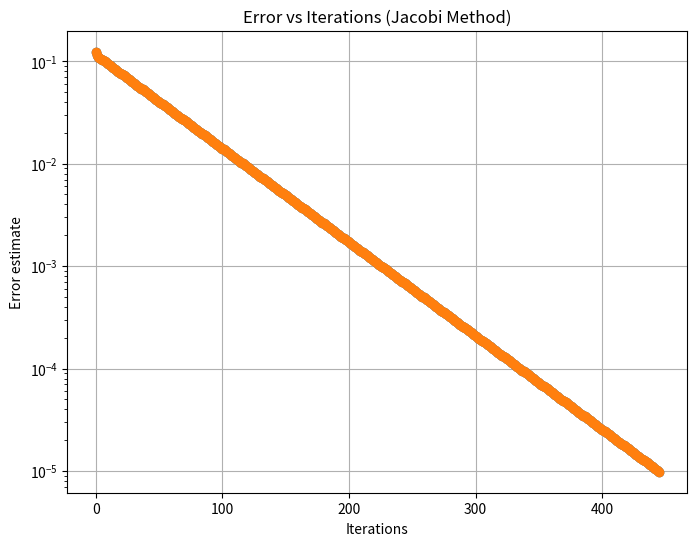

The matplotlib source for this figure:
import numpy as np
import matplotlib.pyplot as plt

def generate_linear_system(n):
    A = np.zeros((n, n))
    
    for i in range(n):
        for j in range(n):
            if i == j:
                A[i, i] = 5 * (i + 1)  # Set diagonal elements
            else:
                A[i, j] = -1  # Set off-diagonal elements
    
    # Generate random vector b
    b = np.random.rand(n)

    return A, b


def jacobi_method(A, b, x0, tol=1e-5, max_iter=1000):

  n = A.shape[0]
  x = x0.copy()
  errors = []
  for i in range(max_iter):
    x_new = np.zeros_like(x)
    for j in range(n):
            x_new[j] = (b[j] - np.dot(A[j, :], x) + A[j, j]* x[j]) / A[j, j]
    error = np.linalg.norm(x_new-x)
    errors.append(error)
    x = x_new
    if error < tol:
      break

  return x, i + 1, errors


def plot_error(errors, iterations):
    plt.figure(figsize=(8, 6))
    plt.plot(range(iterations), errors, marker='o', linestyle='-')
    plt.semilogy(range(iterations), errors, marker='o', linestyle='-')  # Use semilogy for log-scale on y-axis
    plt.xlabel("Iterations")
    plt.ylabel("Error estimate")
    plt.title("Error vs Iterations (Jacobi Method)")
    plt.grid(True)
    plt.show()


# Example usage:
n = 100
A, b = generate_linear_system(n)  # Generate a linear system
x0 = np.zeros(np.size(b))



# Solve using Jacobi method
x_jacobi, iterations, errors = jacobi_method(A, b, x0)

# Calculate exact solution
x_exact = np.linalg.solve(A, b)

# Print results
print(f"Iterations: {iterations}")
print(f"Solution Jacobi: {x_jacobi}")
print(f"Exact solution: {x_exact}")
print(A)

# Plot the error
plot_error(errors, iterations)